Run: headless pygame with SDL's dummy video driver; simulated clock (each Clock.tick advances the game by its frame time, no real sleeping); random seed 0; keys injected as events and as key.get_pressed() state; mouse plan: one left click at the window centre at the start of phase 2, then a move to the lower-right quarter at the start of phase 3.
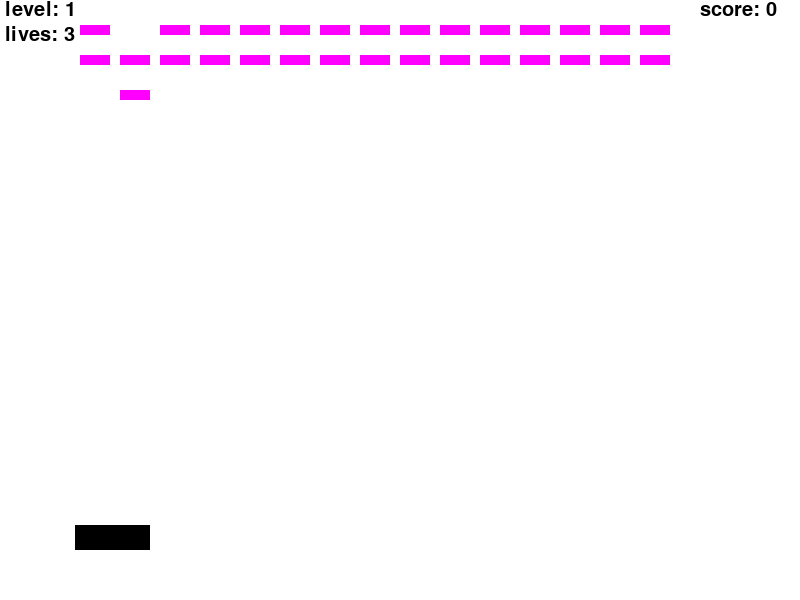
Frame 1 of 2 · flips 1–60 · no input
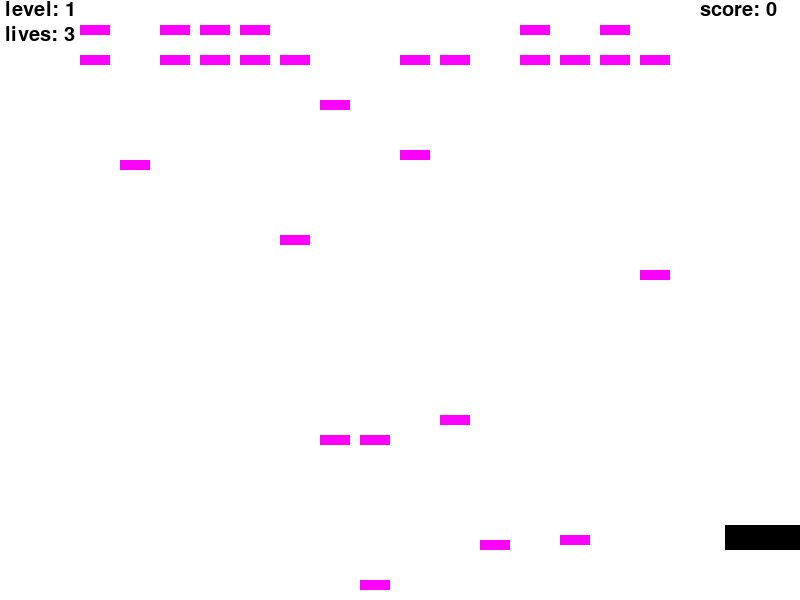
Frame 2 of 2 · flips 61–180 · clicked the window centre · tapped SPACE, RETURN · held RIGHT (→), D

The pygame program that drew these frames:

import pygame
import random
import sys
from pygame.locals import (
    K_UP,
    K_DOWN,
    K_LEFT,
    K_RIGHT,
    K_ESCAPE,
    KEYDOWN,
    QUIT
)

class Player(pygame.sprite.Sprite):
    def __init__(self):
        super(Player, self).__init__()
        self.surf = pygame.Surface((75, 25))
        self.surf.fill((0, 0, 0))
        self.rect = self.surf.get_rect()
        self.rect.left = 75
        self.rect.bottom = 550
    def moveLeft(self):
        self.rect.move_ip(-8, 0)
        if self.rect.left < 0:
            self.rect.left = 0
    def moveRight(self):
        self.rect.move_ip(8, 0)
        if self.rect.right > 800:
            self.rect.right = 800

class Enemy(pygame.sprite.Sprite):
    def __init__(self, screen):
        super(Enemy, self).__init__()
        self.surf = pygame.Surface((30, 10))
        self.surf.fill((255, 0, 255))
        self.rect = self.surf.get_rect()
        self.speed = 5
        self.timer = 0
        self.counter = 0
        self.inity = 0
    def update(self):
        if self.counter == self.timer:
            if self.rect.y > 590:
                deltay = abs(self.rect.y - self.inity)
                self.rect = self.rect.move(0, deltay)
            elif self.rect.y < 0:
                self.rect = self.rect.move(0, self.rect.y - self.inity)
            else:
                self.rect.move_ip(0, self.speed)
        else:
            self.counter += 1




class Projectile(pygame.sprite.Sprite):
    def __init__(self):
        super(Projectile, self).__init__()
        self.surf = pygame.Surface((3, 10))
        self.surf.fill((255, 0, 255))
        self.rect = self.surf.get_rect()
        self.speed = -15
    def update(self):
        self.rect.move_ip(0, self.speed)
        if self.rect.top < 0:
            self.kill()


class EnemyProjectile(pygame.sprite.Sprite):
    def __init__(self, x, y):
        super(EnemyProjectile, self).__init__()
        self.surf = pygame.Surface((x, y))
        self.surf.fill((25, 0, 255))
        self.rect = self.surf.get_rect()
        self.speed = 10
    def update(self):
        self.rect.move_ip(0, self.speed)
        if self.rect.bottom < 0:
            self.kill()

class button(object):
    def __init__(self, x, y, text, screen):
        font = pygame.font.SysFont('Comic Sans MS', 30)
        self.color = (42, 191, 220)
        self.text = text
        textwidth, textheight = font.size(str(text))
        self.textloc = (x+100 - (textwidth/2),y+40 -(textheight/2))
        self.position = (x, y, 200, 80)
        self.drawrect()

    def hover(self, x, y):
        if x > self.rect.x and x < self.rect.x + self.rect.width:
            if y > self.rect.y and y < self.rect.y + self.rect.height:
                self.color = (24, 145, 169)
            else:
                self.color = (42, 191, 220)
        else:
            self.color = (42, 191, 220)
        self.drawrect()

    def drawrect(self):
        self.rect = pygame.draw.rect(screen, self.color, self.position)
        text = font.render(self.text, True, (255, 255, 255))
        screen.blit(text,self.textloc)

    def click(self, x, y):
        if x > self.rect.x and x < self.rect.x + self.rect.width:
            if y > self.rect.y and y < self.rect.y + self.rect.height:
                return True
        return False


def lvl1():
    for x in range(15):
        createEnemy(40*x + 80, 25)
        createEnemy(40*x + 80, 55)

def lvl2():
    for x in range(15):
        createEnemy(40*x + 80, 25)
        createEnemy(45*x + 40, 55)
        createEnemy(40*x + 80, 85)

def createEnemy(x, y):
    enemy = Enemy(screen)
    enemy.rect.x = x
    enemy.rect.y = y
    enemy.inity = y
    enemy.timer = random.randint(25, 300)
    all_sprites.add(enemy)
    enemies.add(enemy)

def removeSprites():
    for pro in projectiles:
        pro.kill()
    for pro in enemyprojectiles:
        pro.kill()

def gameOver(score):
    for pro in enemies:
        pro.kill()
    removeSprites()
    font = pygame.font.SysFont('Comic Sans MS', 30)
    gameovertext = font.render('Game Over', True, (0, 0, 0))
    screen.blit(gameovertext,(350,150))
    scoretext = font.render('Score: ' + str(score), True, (0, 0, 0))
    screen.blit(scoretext,(350,180))
    optionselected = False
    playagainbtn = button(200, 370, 'play again', screen)
    quitbtn = button(500, 370, 'quit', screen)
    pygame.display.flip()
    while optionselected == False:
        for event in pygame.event.get():
            if event.type == pygame.QUIT:
                pygame.quit()
                sys.exit()
            if event.type == pygame.MOUSEBUTTONDOWN:
                x, y = pygame.mouse.get_pos()
                if playagainbtn.click(x, y):
                    optionselected = True
                elif quitbtn.click(x, y):
                    pygame.quit()
                    sys.exit()
        keys = pygame.key.get_pressed()
        if keys[pygame.K_ESCAPE]:
            pygame.quit()
        x, y = pygame.mouse.get_pos()
        playagainbtn.hover(x,y)
        quitbtn.hover(x,y)
        pygame.display.update()
        clock.tick(30)


pygame.init()
pygame.font.init()

clock = pygame.time.Clock()

screen = pygame.display.set_mode((800,600))
pygame.display.set_caption('Galaga')
screen.fill((255, 255, 255))

# sprite group initialization
player = Player()
enemies = pygame.sprite.Group()
projectiles = pygame.sprite.Group()
enemyprojectiles = pygame.sprite.Group()
all_sprites = pygame.sprite.Group()
all_sprites.add(player)

# labels
font = pygame.font.SysFont('Comic Sans MS', 30)
lvltext = font.render('level: 1', True, (0, 0, 0))
screen.blit(lvltext,(750,450))
scoretext = font.render('score: 0', True, (0, 0, 0))
screen.blit(scoretext,(5,0))
livestext = font.render('lives: 3', True, (0, 0, 0))
screen.blit(livestext,(5,25))

pygame.display.flip()
running = True
wonRound = True
projectiletimer = 0
score = 0
lvl = 0
lives = 3
pygame.display.flip()

while running:
    enemiesHit = pygame.sprite.spritecollide(player, enemies, True)
    if len(enemiesHit) > 0:
        if lives > 1:
            lives -= len(enemiesHit)
        else:
            gameOver(score)
            screen.fill((255, 255, 255))
            score = 0
            lvl = 1
            lives = 3
            lvl1()

    if wonRound == True:
        lvl += 1
        wonRound = False
        screen.fill((255, 255, 255))
        removeSprites()
        if lvl == 1:
            lvl1()
        elif lvl == 2:
            lvl2()
        else:
            lvl1()
    if projectiletimer > 2:
        projectiletimer = 0
    elif projectiletimer > 0:
        projectiletimer += 1
    for event in pygame.event.get():
        if event.type == pygame.QUIT:
            running = False
    keys = pygame.key.get_pressed()
    if keys[pygame.K_ESCAPE]:
        running = False
    if keys[pygame.K_LEFT]:
        player.moveLeft()
    if keys[pygame.K_RIGHT]:
        player.moveRight()
    if keys[pygame.K_UP] and projectiletimer == 0:
        projectile = Projectile()
        projectile.rect.x = player.rect.left + (player.rect.right - player.rect.left)/2
        projectile.rect.y = player.rect.y - 10
        all_sprites.add(projectile)
        projectiles.add(projectile)
        projectiletimer = 1
    enemies.update()
    # Check if projectile hits enemy
    for pro in projectiles:
        pro.update()
        enemiesHit = pygame.sprite.spritecollide(pro, enemies, True)
        if len(enemiesHit) > 0:
            pro.kill()
            score += 1
        if len(enemies.sprites()) == 0:
            wonRound = True
    for entity in all_sprites:
        screen.blit(entity.surf, entity.rect)
    lvltext = font.render('level: ' + str(lvl), True, (0, 0, 0))
    scoretext = font.render('score: ' + str(score), True, (0, 0, 0))
    livestext = font.render('lives: ' + str(lives), True, (0, 0, 0))
    screen.blit(lvltext,(5,0))
    screen.blit(scoretext,(700,0))
    screen.blit(livestext,(5,25))
    pygame.display.flip()
    screen.fill((255, 255, 255))
    clock.tick(30)
pygame.quit()
